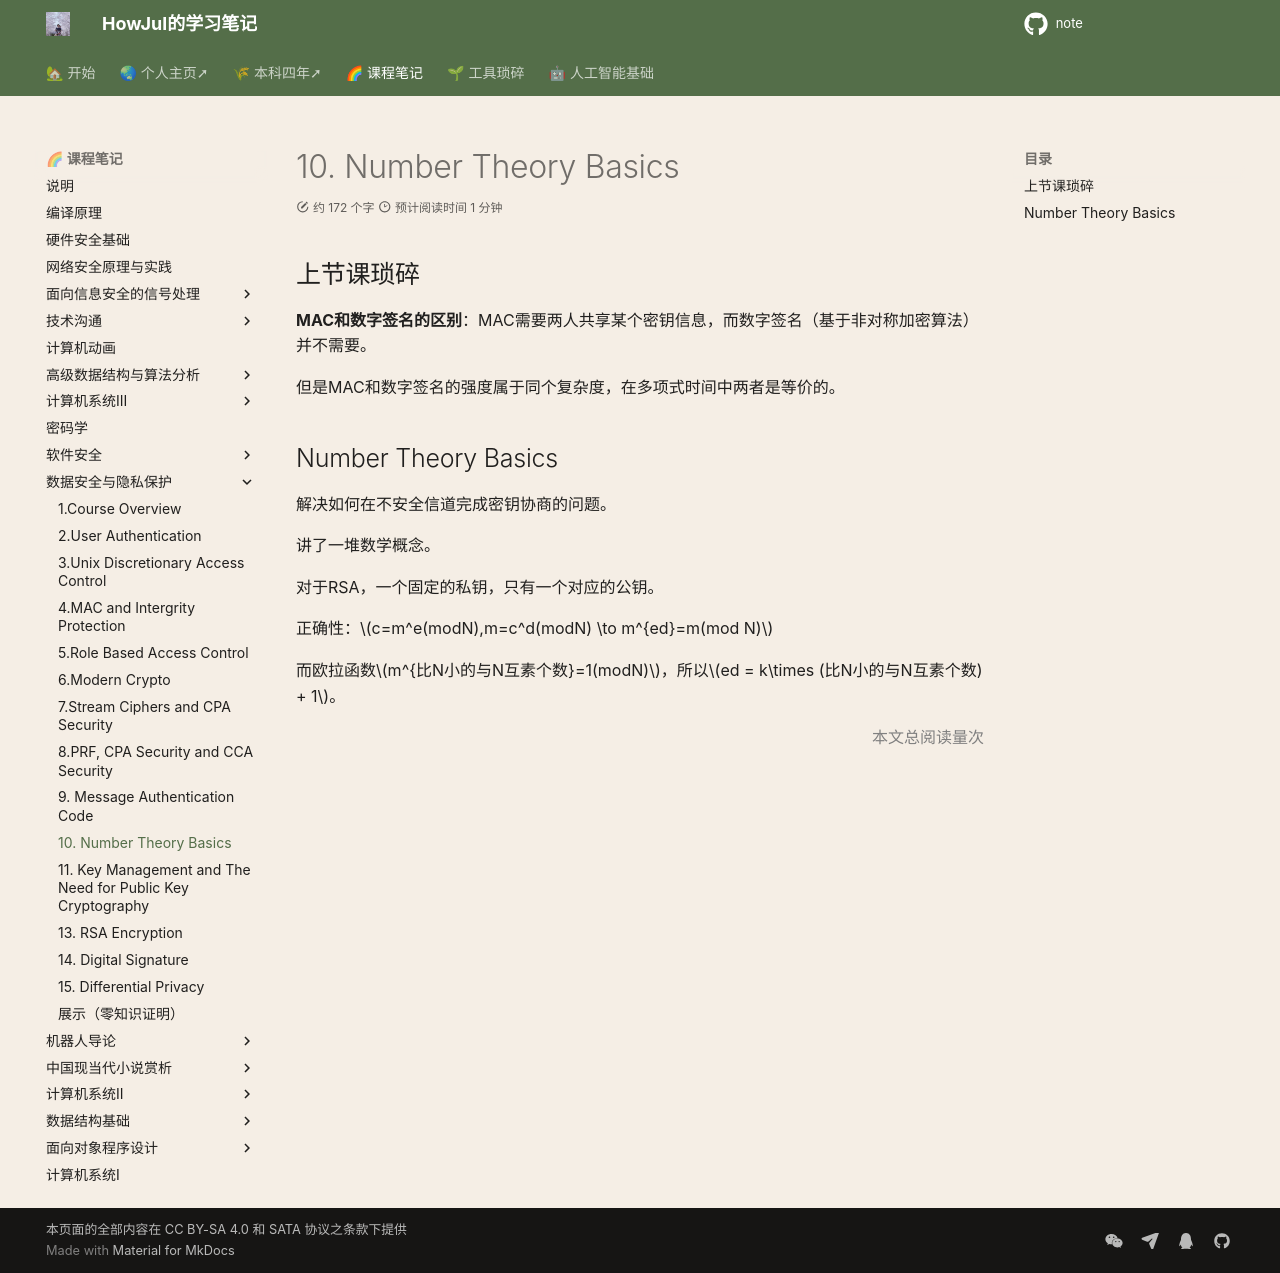

repository: howjul/note · page: 数据安全/10. Number Theory Basics/index.html · generator: mkdocs

## 上节课琐碎

**MAC和数字签名的区别**：MAC需要两人共享某个密钥信息，而数字签名（基于非对称加密算法）并不需要。

但是MAC和数字签名的强度属于同个复杂度，在多项式时间中两者是等价的。

## Number Theory Basics

解决如何在不安全信道完成密钥协商的问题。

讲了一堆数学概念。

对于RSA，一个固定的私钥，只有一个对应的公钥。

正确性：$c=m^e(modN),m=c^d(modN) \to m^{ed}=m(mod N)$

而欧拉函数$m^{比N小的与N互素个数}=1(modN)$，所以$ed = k\times (比N小的与N互素个数) + 1$。
